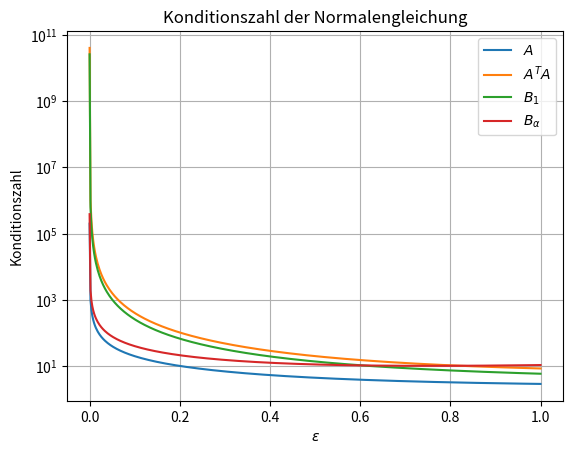

Write the Python code that produced this figure.
from numpy import *
from numpy.linalg import cond, norm
from matplotlib.pyplot import *

e = linspace(1.e-5,1,500)

Al = []; ATAl = []; B1l = []; Balphal = []

for eps in e:
    # A
    A = array([[1+eps, 1],[1-eps,1],[eps,eps]])
    Al.append(cond(A))
    # ATA
    AT = transpose(A)
    ATA = dot(AT,A)
    ATAl.append(cond(ATA))
    # B1
    alpha = eps*norm(A)/sqrt(2)
    I = eye(shape(A)[0])
    alphaI = -alpha*I
    B1 = vstack([hstack([I,A]),hstack([AT,zeros((2,2))])])
    B1l.append(cond(B1))
    # Balpha
    Balpha = vstack([hstack([alphaI,A]),hstack([AT,zeros((2,2))])])
    Balphal.append(cond(Balpha))
    
figure()
semilogy(e,Al,label=r"$A$")
semilogy(e,ATAl,label=r"$A^TA$")
semilogy(e,B1l,label=r"$B_1$")
semilogy(e,Balphal,label=r"$B_\alpha$")
xlabel(r"$\varepsilon$")
ylabel(r"Konditionszahl")
title(r"Konditionszahl der Normalengleichung")
legend(loc="upper right")
grid(True)
savefig("S04_E5.eps")





